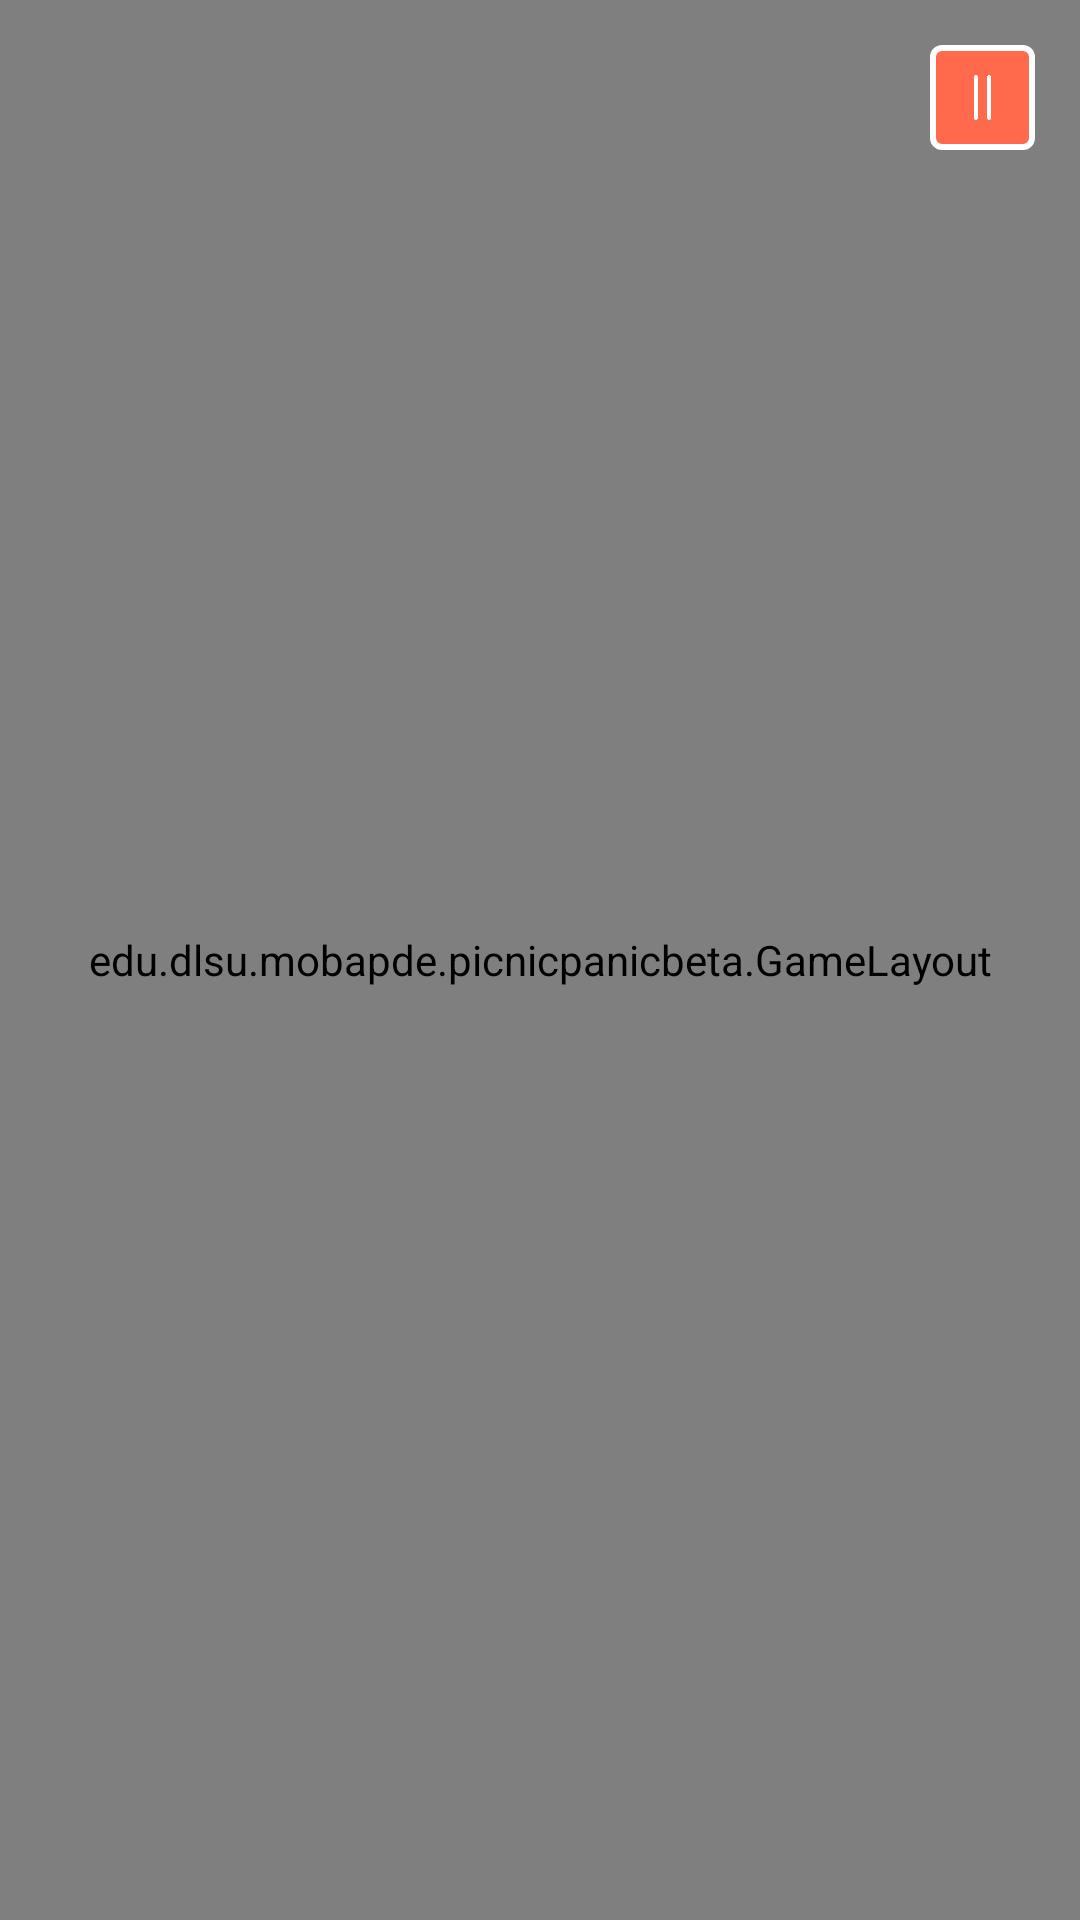

Produce the Android XML layout that renders to this screen, including the resource entries it uses.
<!-- AndroidManifest.xml: application theme AppTheme -->
<!-- res/layout/activity_game.xml -->
<?xml version="1.0" encoding="utf-8"?>
<RelativeLayout xmlns:android="http://schemas.android.com/apk/res/android"
    android:orientation="vertical" android:layout_width="match_parent"
    android:layout_height="match_parent">

    <edu.dlsu.mobapde.picnicpanicbeta.GameLayout
        android:layout_width="match_parent"
        android:layout_height="match_parent"
        android:id="@+id/layout_game"/>

    <ImageView
        android:layout_width="35dp"
        android:layout_height="35dp"
        android:background="@drawable/button_background"
        android:id="@+id/button_pause"
        android:layout_margin="15dp"
        android:src="@drawable/pause"
        android:padding="10dp"
        android:layout_alignParentRight="true"/>


</RelativeLayout>
<!-- resources referenced by this layout -->
<resources>
  <!-- drawable button_background (drawable) -->
  <?xml version="1.0" encoding="utf-8"?>
  <shape xmlns:android="http://schemas.android.com/apk/res/android"
      android:shape="rectangle" >
  
      <corners
          android:bottomLeftRadius="3dp"
          android:bottomRightRadius="3dp"
          android:radius="0.1dp"
          android:topLeftRadius="3dp"
          android:topRightRadius="3dp" />
  
      <solid android:color="#ff6a4d" />
  
      <stroke
          android:width="2dp"
          android:color="#fff" />
  
  </shape>
  <!-- drawable pause: png bitmap (drawable, 3078 bytes) -->
  <style name="AppTheme" parent="Theme.AppCompat.Light.DarkActionBar">
          
          <item name="colorPrimary">@color/colorPrimary</item>
          <item name="colorPrimaryDark">@color/colorPrimaryDark</item>
          <item name="colorAccent">@color/colorAccent</item>
  
          
          <item name="windowNoTitle">true</item>
          <item name="windowActionBar">false</item>
      </style>
  <!-- not gathered from this repository: default colours our renderer supplied (Android Studio template values) -->
  <color name="colorPrimary">#FF6200EE</color>
  <color name="colorPrimaryDark">#FF3700B3</color>
  <color name="colorAccent">#FF03DAC5</color>
</resources>
